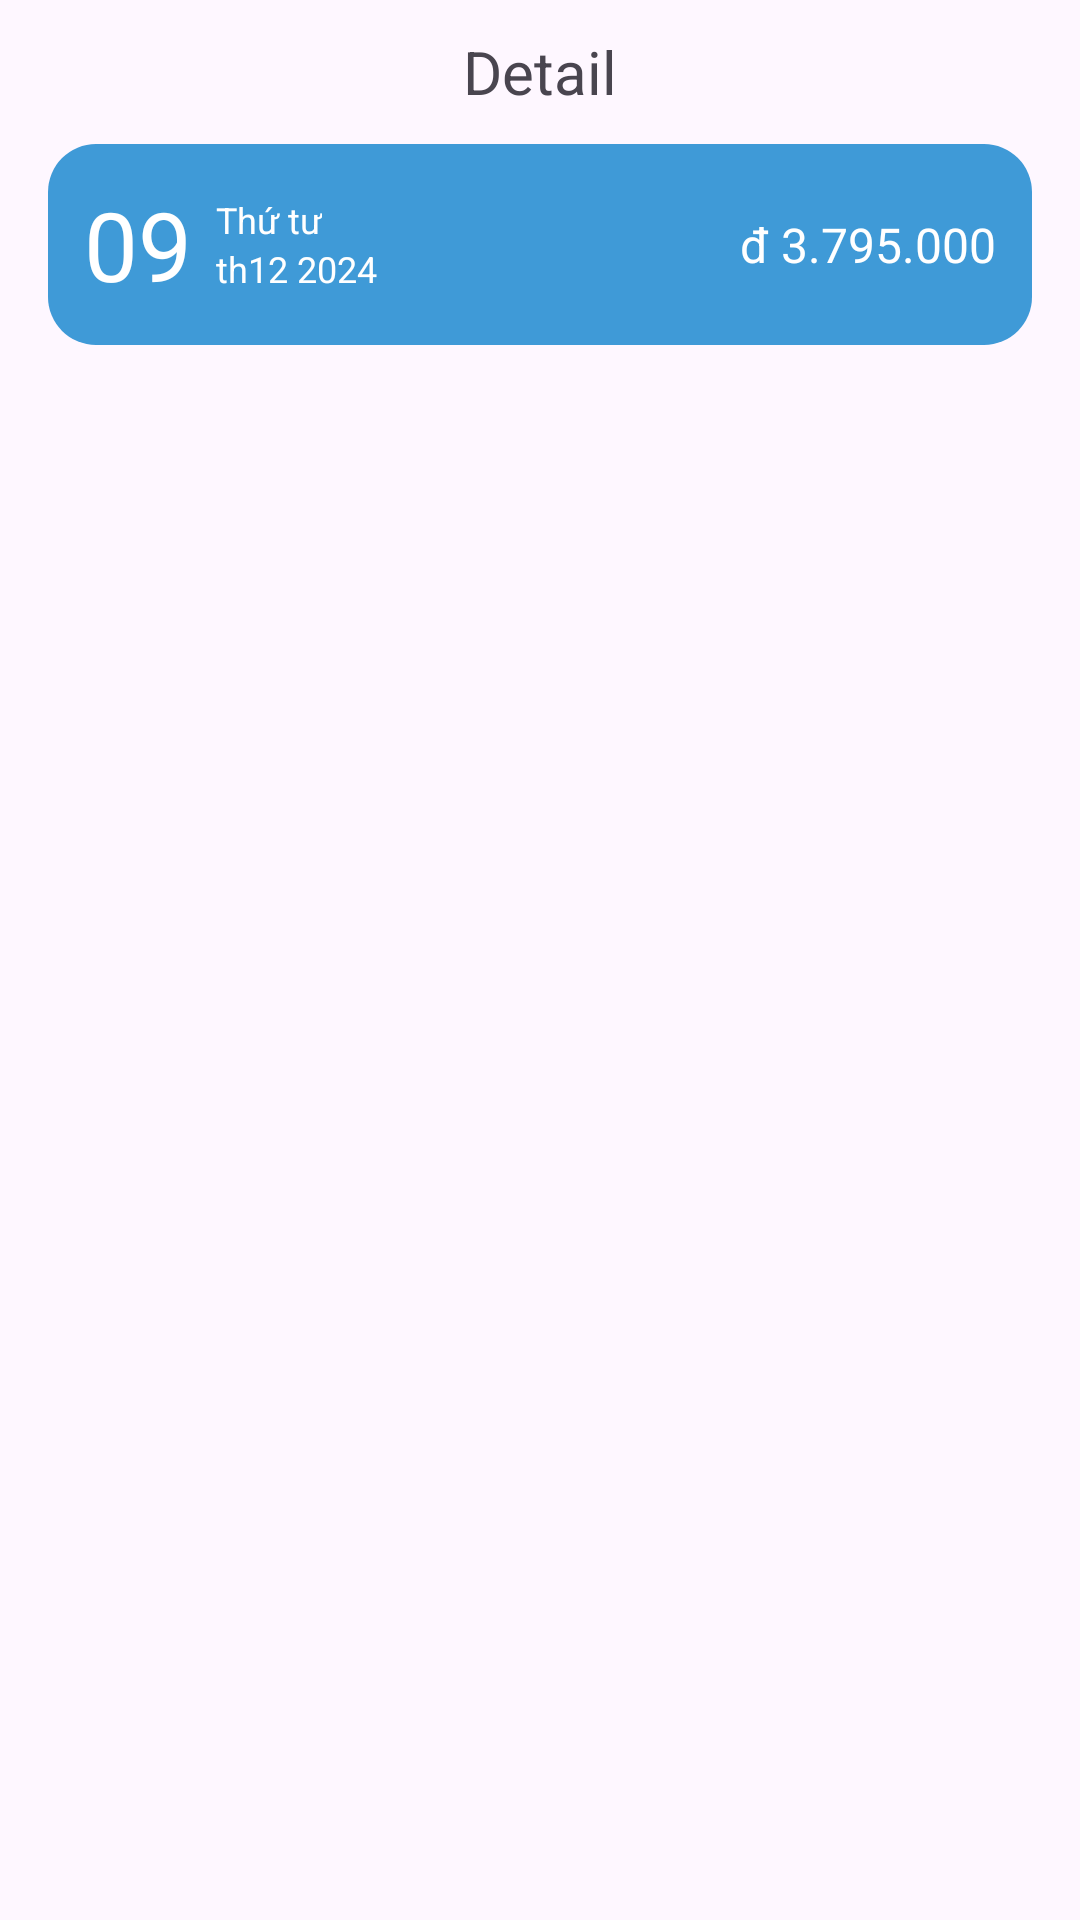

Android layout source for this screen:
<!-- AndroidManifest.xml: application theme Theme.Material3.Light.NoActionBar -->
<!-- res/layout/fragment_detail_day.xml -->
<?xml version="1.0" encoding="utf-8"?>
<RelativeLayout xmlns:android="http://schemas.android.com/apk/res/android"
    xmlns:tools="http://schemas.android.com/tools"
    android:layout_width="match_parent"
    android:layout_height="match_parent"
    tools:context=".ui.detail.DetailDayFragment">

    <RelativeLayout
        android:id="@+id/llDetailDay"
        android:layout_width="match_parent"
        android:layout_height="wrap_content"
        android:orientation="vertical">

        <ImageView
            android:id="@+id/iv_back"
            android:src="@drawable/ic_back"
            android:layout_width="@dimen/icon_size_large"
            android:layout_height="@dimen/icon_size_large"/>
        <TextView
            android:id="@+id/tv_title"
            android:text="@string/detail_day"
            android:layout_centerInParent="true"
            android:textSize="@dimen/text_size_20"
            android:layout_width="wrap_content"
            android:layout_height="wrap_content"/>

    </RelativeLayout>

    <RelativeLayout
        android:id="@+id/llDetailDayContent"
        android:layout_below="@+id/llDetailDay"
        android:layout_width="match_parent"
        android:layout_marginRight="@dimen/margin_medium"
        android:layout_marginLeft="@dimen/margin_medium"
        android:padding="@dimen/padding_normal"
        android:layout_height="wrap_content"
        android:background="@drawable/custom_detail_day">

        <LinearLayout
            android:id="@+id/ll_date"
            android:layout_width="wrap_content"
            android:layout_height="wrap_content"
            android:orientation="horizontal">

            <TextView
                android:id="@+id/tv_date"
                android:layout_width="wrap_content"
                android:layout_height="wrap_content"
                android:text="09"
                android:textColor="@color/white"
                android:gravity="center"
                android:textSize="@dimen/text_size_32" />
            <LinearLayout
                android:layout_marginLeft="@dimen/margin_small"
                android:layout_width="wrap_content"
                android:layout_height="match_parent"
                android:gravity="center_vertical"
                android:orientation="vertical">
                <TextView
                    android:id="@+id/tv_day_of_week"
                    android:text="Thứ tư"
                    android:textSize="@dimen/text_size_12"
                    android:textColor="@color/white"
                    android:layout_width="wrap_content"
                    android:layout_height="wrap_content"/>
                <TextView
                    android:id="@+id/tv_month_year"
                    android:text="th12 2024"
                    android:textColor="@color/white"
                    android:textSize="@dimen/text_size_12"
                    android:layout_width="wrap_content"
                    android:layout_height="wrap_content"/>
            </LinearLayout>
        </LinearLayout>

        <TextView
            android:id="@+id/tv_total_money_day"
            android:layout_width="wrap_content"
            android:layout_height="wrap_content"
            android:layout_alignParentRight="true"
            android:text="đ 3.795.000"
            android:textColor="@color/white"
            android:layout_centerVertical="true"
            android:textSize="@dimen/text_size_16" />

    </RelativeLayout>

    <androidx.recyclerview.widget.RecyclerView
        android:layout_marginTop="@dimen/margin_normal"
        android:layout_below="@+id/llDetailDayContent"
        android:layout_marginLeft="@dimen/margin_normal"
        android:layout_marginRight="@dimen/margin_normal"
        android:layout_width="match_parent"
        android:layout_height="wrap_content"/>

</RelativeLayout>
<!-- resources referenced by this layout -->
<resources>
  <color name="white">#FFFFFFFF</color>
  <dimen name="icon_size_large">48dp</dimen>
  <dimen name="margin_medium">16dp</dimen>
  <dimen name="margin_normal">12dp</dimen>
  <dimen name="margin_small">8dp</dimen>
  <dimen name="padding_normal">12dp</dimen>
  <dimen name="text_size_12">12sp</dimen>
  <dimen name="text_size_16">16sp</dimen>
  <dimen name="text_size_20">20sp</dimen>
  <dimen name="text_size_32">32sp</dimen>
  <!-- drawable custom_detail_day (drawable) -->
  <?xml version="1.0" encoding="utf-8"?>
  <shape xmlns:android="http://schemas.android.com/apk/res/android">
      <solid android:color="@color/cyan"/>
      <corners android:radius="16dp"/>
  </shape>
  <string name="detail_day">Detail</string>
  <color name="cyan">#3F9AD7</color>
</resources>
